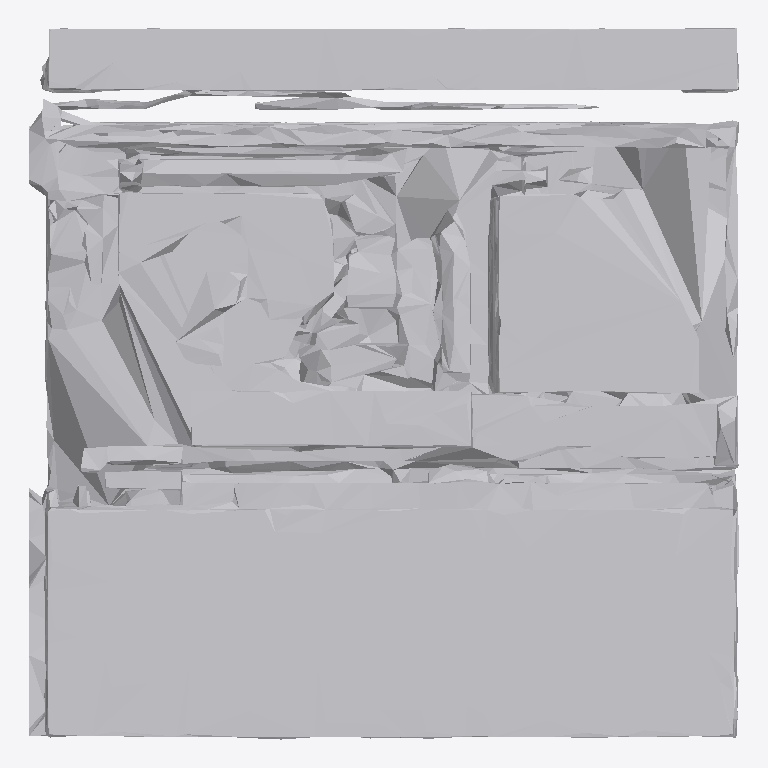
Plan cut of the same IFC building model at storey 'Ground Floor' (level 0.00 m, cut at 1.40 m), seen from above with north up, elements coloured by IFC class: 1 other element (light grey). No cut surface shows.
Extent 1.9 m × 1.9 m × 0.5 m (x, y, z). Storeys (1): Ground Floor at 0.00 m. Elements (1): 1 IfcFurniture.

HEADER;
FILE_DESCRIPTION(('ViewDefinition [CoordinationView]'),'2;1');
FILE_NAME('','2026-07-12T14:49:21',(''),(''),'IfcOpenShell 0.8.0','IfcOpenShell 0.8.0','');
FILE_SCHEMA(('IFC4'));
ENDSEC;
DATA;
#17=IFCPROJECT('2km6iy759CLPooaWzLUEYi',#5,'Office Project',$,$,$,$,(#15),#10);
#20=IFCSITE('1kOmZj4_P6pB_z2742p5G5',#5,'Site',$,$,#19,$,$,.ELEMENT.,$,$,$,$,$);
#22=IFCBUILDING('2ZB2waQPj5E8sC8wvmkdto',#5,'Building',$,$,#21,$,$,.ELEMENT.,$,$,$);
#24=IFCBUILDINGSTOREY('17GlRB2N95ChNtAIKF5uOS',#5,'Ground Floor',$,$,#23,$,$,.ELEMENT.,0.0);
#35=IFCFURNITURE('3uIK$20_rElv4$GkJ8go4v',#5,'list10_laptop',$,$,#34,#31,$,$);
ENDSEC;
